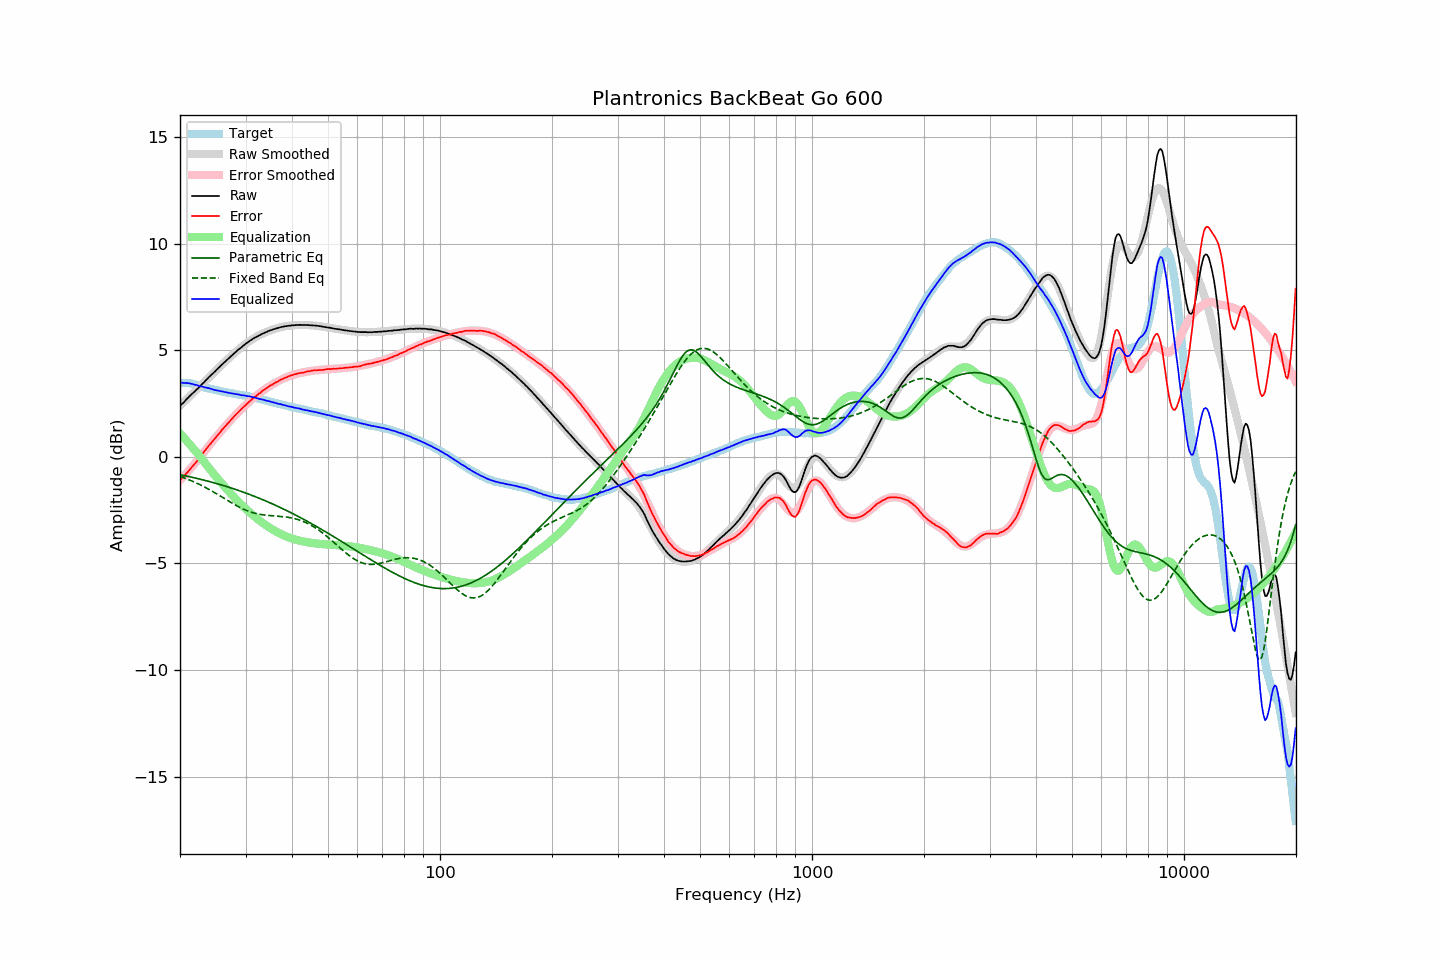

Data behind this chart, as committed beside it:
frequency, raw, error, smoothed, error_smoothed, equalization, parametric_eq, fixed_band_eq, equalized_raw, equalized_smoothed, target
20.00, 2.39, -1.08, 2.39, -1.10, 1.10, -0.84, -0.92, 3.49, 3.50, 3.47
20.20, 2.46, -1.01, 2.47, -1.02, 1.02, -0.85, -0.94, 3.48, 3.49, 3.47
20.40, 2.53, -0.94, 2.54, -0.94, 0.94, -0.87, -0.97, 3.47, 3.48, 3.47
20.61, 2.61, -0.86, 2.62, -0.85, 0.85, -0.88, -1.00, 3.46, 3.47, 3.47
20.81, 2.70, -0.77, 2.69, -0.77, 0.77, -0.90, -1.03, 3.47, 3.46, 3.47
21.02, 2.77, -0.70, 2.77, -0.68, 0.68, -0.92, -1.06, 3.46, 3.45, 3.47
21.23, 2.85, -0.60, 2.84, -0.60, 0.60, -0.93, -1.09, 3.45, 3.44, 3.45
21.44, 2.92, -0.52, 2.91, -0.51, 0.51, -0.95, -1.12, 3.43, 3.42, 3.44
21.66, 2.99, -0.43, 2.99, -0.42, 0.42, -0.97, -1.15, 3.41, 3.41, 3.42
21.87, 3.06, -0.35, 3.06, -0.33, 0.33, -0.98, -1.18, 3.39, 3.39, 3.40
22.09, 3.13, -0.26, 3.14, -0.24, 0.24, -1.00, -1.22, 3.38, 3.38, 3.39
22.31, 3.20, -0.16, 3.21, -0.15, 0.15, -1.02, -1.25, 3.35, 3.36, 3.36
22.54, 3.27, -0.07, 3.29, -0.05, 0.05, -1.04, -1.29, 3.33, 3.34, 3.34
22.76, 3.35, 0.03, 3.36, 0.04, -0.04, -1.05, -1.33, 3.31, 3.32, 3.32
22.99, 3.43, 0.14, 3.43, 0.14, -0.14, -1.07, -1.36, 3.29, 3.30, 3.29
23.22, 3.50, 0.24, 3.51, 0.23, -0.23, -1.09, -1.40, 3.27, 3.27, 3.26
23.45, 3.58, 0.35, 3.58, 0.33, -0.33, -1.11, -1.44, 3.25, 3.25, 3.24
23.69, 3.66, 0.43, 3.66, 0.43, -0.43, -1.13, -1.48, 3.24, 3.23, 3.23
23.92, 3.74, 0.54, 3.73, 0.52, -0.52, -1.15, -1.52, 3.22, 3.21, 3.21
24.16, 3.81, 0.62, 3.81, 0.62, -0.62, -1.17, -1.57, 3.20, 3.19, 3.20
24.40, 3.88, 0.71, 3.88, 0.71, -0.71, -1.19, -1.61, 3.17, 3.17, 3.18
24.65, 3.95, 0.80, 3.96, 0.80, -0.80, -1.21, -1.65, 3.15, 3.15, 3.16
24.89, 4.03, 0.89, 4.03, 0.89, -0.89, -1.23, -1.70, 3.13, 3.14, 3.14
25.14, 4.10, 0.98, 4.10, 0.98, -0.98, -1.26, -1.74, 3.12, 3.12, 3.13
25.39, 4.18, 1.07, 4.18, 1.07, -1.07, -1.28, -1.79, 3.10, 3.10, 3.10
25.65, 4.24, 1.15, 4.25, 1.16, -1.16, -1.30, -1.83, 3.08, 3.09, 3.09
25.91, 4.32, 1.26, 4.32, 1.25, -1.25, -1.32, -1.88, 3.07, 3.07, 3.06
26.16, 4.39, 1.34, 4.39, 1.33, -1.33, -1.34, -1.92, 3.06, 3.06, 3.05
26.43, 4.46, 1.42, 4.46, 1.42, -1.42, -1.37, -1.97, 3.04, 3.04, 3.04
26.69, 4.53, 1.51, 4.53, 1.51, -1.51, -1.39, -2.02, 3.03, 3.03, 3.02
26.96, 4.60, 1.59, 4.61, 1.59, -1.59, -1.41, -2.06, 3.01, 3.01, 3.01
27.23, 4.67, 1.67, 4.68, 1.68, -1.68, -1.44, -2.11, 2.99, 3.00, 3.00
27.50, 4.74, 1.75, 4.74, 1.76, -1.76, -1.46, -2.15, 2.98, 2.98, 2.99
27.77, 4.81, 1.85, 4.81, 1.84, -1.84, -1.49, -2.20, 2.97, 2.97, 2.97
28.05, 4.88, 1.93, 4.88, 1.92, -1.92, -1.51, -2.24, 2.96, 2.96, 2.96
28.33, 4.94, 2.01, 4.94, 2.00, -2.00, -1.54, -2.28, 2.94, 2.94, 2.94
28.62, 5.01, 2.09, 5.01, 2.08, -2.08, -1.56, -2.32, 2.93, 2.93, 2.93
28.90, 5.07, 2.16, 5.07, 2.15, -2.15, -1.59, -2.36, 2.92, 2.92, 2.92
29.19, 5.12, 2.23, 5.14, 2.23, -2.23, -1.62, -2.40, 2.89, 2.91, 2.90
29.48, 5.19, 2.30, 5.20, 2.30, -2.30, -1.64, -2.43, 2.89, 2.89, 2.89
29.78, 5.25, 2.37, 5.25, 2.37, -2.37, -1.67, -2.47, 2.88, 2.88, 2.88
30.08, 5.31, 2.44, 5.31, 2.45, -2.45, -1.70, -2.50, 2.87, 2.87, 2.87
30.38, 5.36, 2.51, 5.37, 2.52, -2.52, -1.73, -2.53, 2.85, 2.85, 2.85
30.68, 5.42, 2.58, 5.42, 2.58, -2.58, -1.75, -2.56, 2.84, 2.84, 2.84
30.99, 5.47, 2.65, 5.47, 2.65, -2.65, -1.78, -2.59, 2.83, 2.82, 2.82
31.30, 5.52, 2.72, 5.52, 2.71, -2.71, -1.81, -2.61, 2.81, 2.81, 2.81
31.61, 5.57, 2.78, 5.56, 2.78, -2.78, -1.84, -2.63, 2.80, 2.79, 2.80
31.93, 5.61, 2.84, 5.61, 2.84, -2.84, -1.87, -2.65, 2.77, 2.77, 2.78
32.24, 5.64, 2.90, 5.65, 2.90, -2.90, -1.90, -2.67, 2.74, 2.75, 2.74
32.57, 5.69, 2.96, 5.69, 2.96, -2.96, -1.93, -2.69, 2.73, 2.73, 2.73
32.89, 5.72, 3.00, 5.73, 3.02, -3.02, -1.96, -2.70, 2.71, 2.71, 2.72
33.22, 5.77, 3.08, 5.77, 3.07, -3.07, -1.99, -2.71, 2.70, 2.69, 2.69
33.55, 5.80, 3.13, 5.80, 3.13, -3.13, -2.02, -2.72, 2.68, 2.67, 2.68
33.89, 5.83, 3.18, 5.84, 3.18, -3.18, -2.06, -2.73, 2.65, 2.66, 2.66
34.23, 5.86, 3.23, 5.87, 3.23, -3.23, -2.09, -2.74, 2.63, 2.64, 2.63
34.57, 5.90, 3.29, 5.90, 3.28, -3.28, -2.12, -2.75, 2.62, 2.62, 2.61
34.92, 5.93, 3.34, 5.93, 3.33, -3.33, -2.15, -2.75, 2.60, 2.60, 2.59
35.27, 5.95, 3.37, 5.96, 3.38, -3.38, -2.19, -2.76, 2.57, 2.58, 2.58
35.62, 5.98, 3.43, 5.98, 3.42, -3.42, -2.22, -2.76, 2.56, 2.56, 2.56
35.97, 6.00, 3.47, 6.01, 3.47, -3.47, -2.26, -2.77, 2.53, 2.54, 2.53
... 635 more rows
